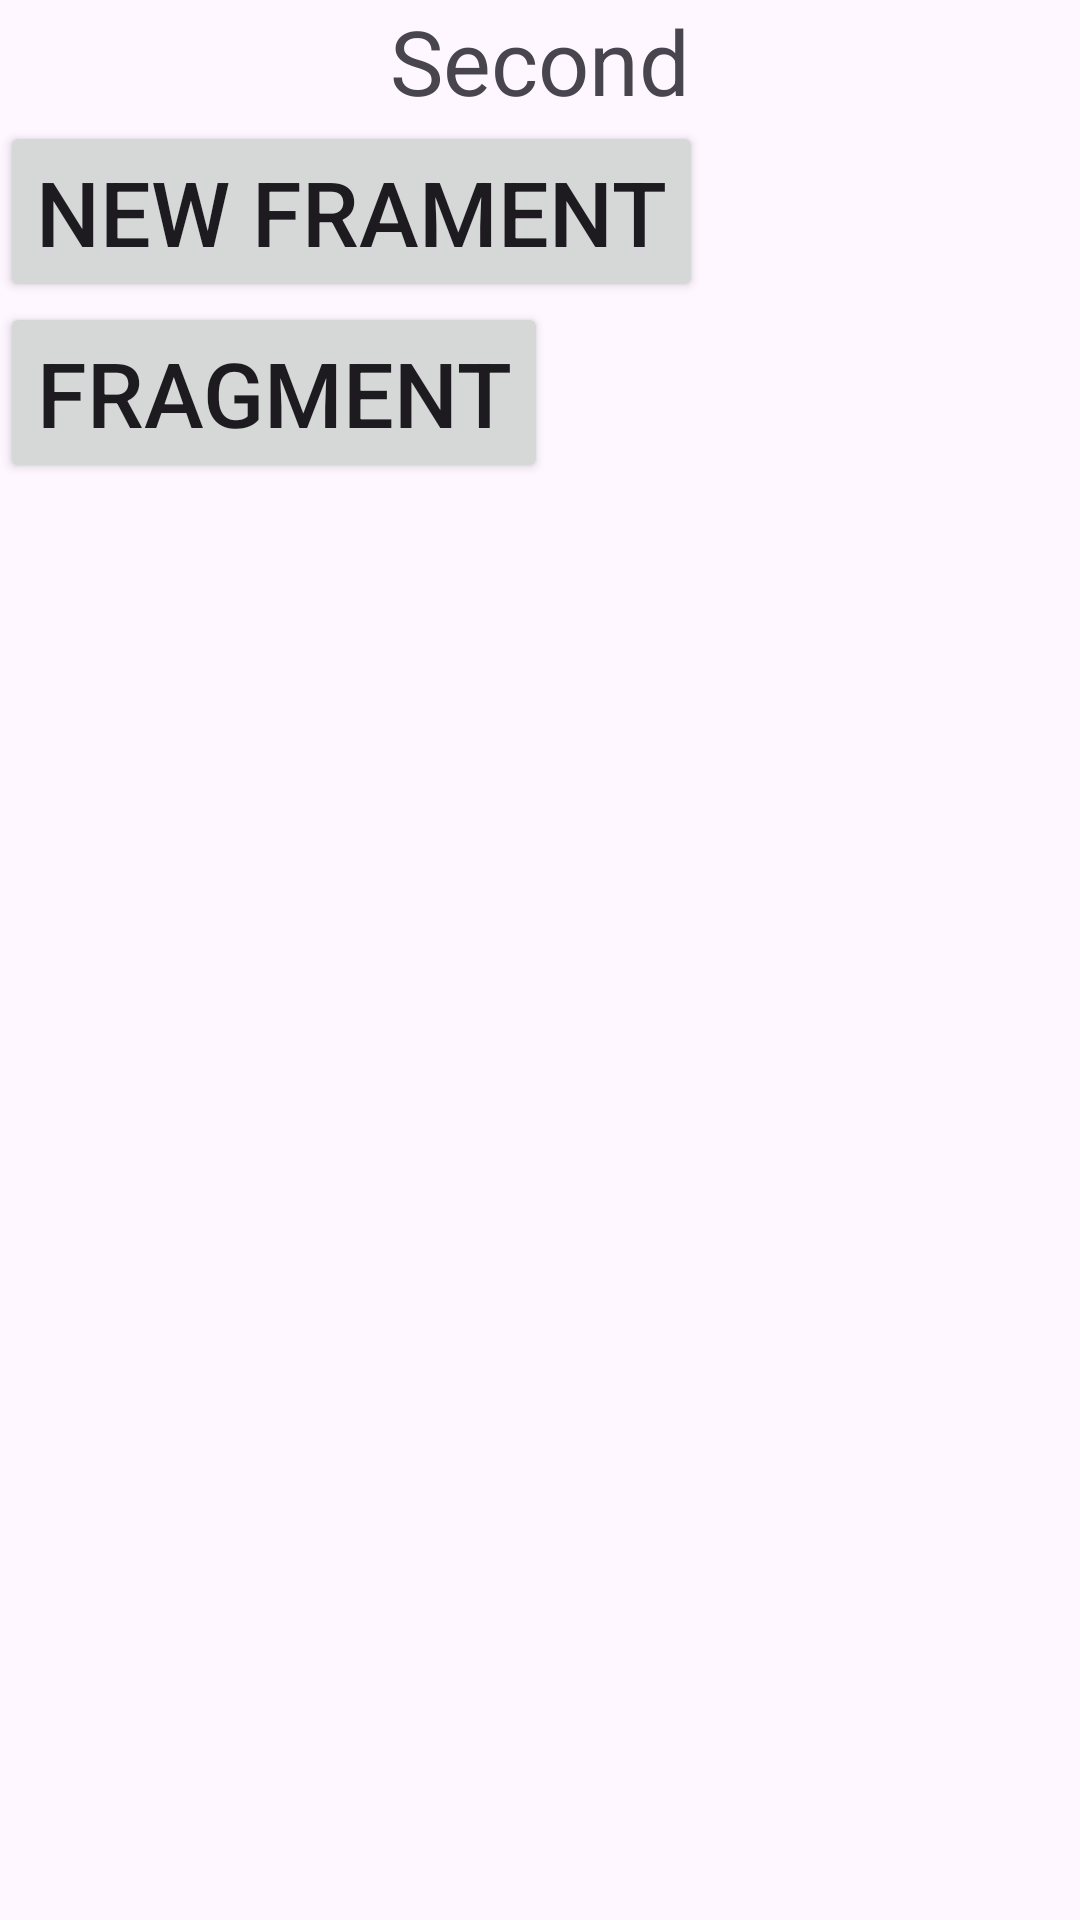

Android layout source for this screen:
<!-- AndroidManifest.xml: application theme Theme.JJetpackNavi -->
<!-- res/layout/fragment_second.xml -->
<?xml version="1.0" encoding="utf-8"?>
<LinearLayout xmlns:android="http://schemas.android.com/apk/res/android"
    xmlns:tools="http://schemas.android.com/tools"
    android:layout_width="match_parent"
    android:layout_height="match_parent"
    tools:context=".SecondFragment"
    android:orientation="vertical">

    <TextView
        android:id="@+id/tvtext"
        android:layout_width="match_parent"
        android:layout_height="wrap_content"
        android:text="Second"
        android:textSize="30sp"
        android:gravity="center"/>
    <Button
        android:id="@+id/btnnew"
        android:layout_width="wrap_content"
        android:layout_height="wrap_content"
        android:text="New Frament"
        android:textSize="30sp"/>
    <Button
        android:id="@+id/fragment"
        android:layout_width="wrap_content"
        android:layout_height="wrap_content"
        android:text="fragment"
        android:textSize="30sp"/>

</LinearLayout>
<!-- resources referenced by this layout -->
<resources>
  <style name="Theme.JJetpackNavi" parent="Base.Theme.JJetpackNavi" />
  <style name="Base.Theme.JJetpackNavi" parent="Theme.Material3.DayNight.NoActionBar">
          
          
      </style>
</resources>
